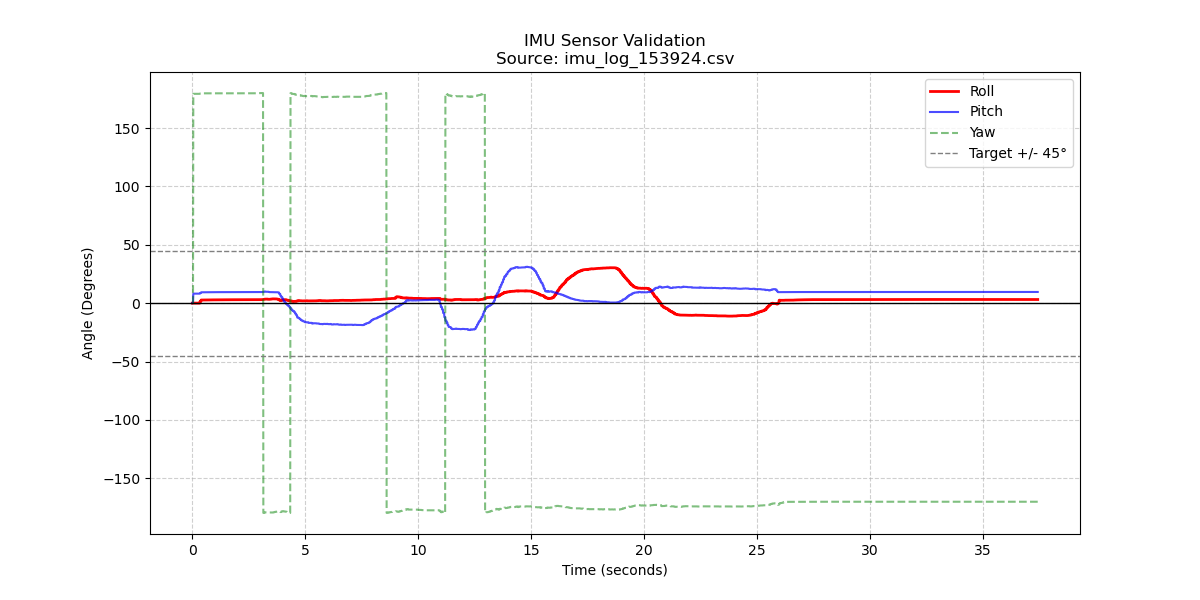

The file beside this chart, header and first rows:
Time, Roll, Pitch, Yaw
0.0006669, 0.0, 0.0, 0.0
0.01152, 0.0, 0.0, 0.0
0.02235, 0.0, 0.0, 0.0
0.03311, 0.0, 0.0, 0.0
0.04639, 0.004309, 8.127, 179.3
0.05682, 0.004309, 8.127, 179.3
0.06722, 0.004309, 8.127, 179.3
0.0776, 0.004309, 8.127, 179.3
0.08999, 0.004309, 8.127, 179.3
0.1008, 0.004309, 8.127, 179.3
0.1117, 0.004309, 8.127, 179.3
0.1227, 0.004309, 8.127, 179.3
0.1335, 0.004309, 8.127, 179.3
0.1467, 0.004264, 8.134, 179.3
0.1572, 0.004264, 8.134, 179.3
0.1677, 0.004264, 8.134, 179.3
0.1789, 0.004264, 8.134, 179.3
0.1924, 0.004264, 8.134, 179.3
0.2032, 0.004264, 8.134, 179.3
0.214, 0.004264, 8.134, 179.3
0.2249, 0.004264, 8.134, 179.3
0.2354, 0.004264, 8.134, 179.3
0.2477, 0.01131, 8.134, 179.3
0.2581, 0.01131, 8.134, 179.3
0.269, 0.01131, 8.134, 179.3
0.2798, 0.01131, 8.134, 179.3
0.2933, 0.01181, 8.134, 179.3
0.3042, 0.01181, 8.134, 179.3
0.3149, 0.01181, 8.134, 179.3
0.3255, 0.01181, 8.134, 179.3
0.336, 0.01181, 8.134, 179.3
0.3479, 1.563, 8.64, 179.5
0.3583, 1.563, 8.64, 179.5
0.3693, 1.563, 8.64, 179.5
0.3801, 1.563, 8.64, 179.5
0.3936, 2.649, 9.28, 179.7
0.4044, 2.649, 9.28, 179.7
0.4152, 2.649, 9.28, 179.7
0.4257, 2.649, 9.28, 179.7
0.4361, 2.649, 9.28, 179.7
0.4481, 2.657, 9.287, 179.7
0.4585, 2.657, 9.287, 179.7
0.4689, 2.657, 9.287, 179.7
0.4797, 2.657, 9.287, 179.7
0.4932, 2.671, 9.294, 179.7
0.504, 2.671, 9.294, 179.7
0.5148, 2.671, 9.294, 179.7
0.5257, 2.671, 9.294, 179.7
0.5361, 2.671, 9.294, 179.7
0.5482, 2.686, 9.307, 179.7
0.5587, 2.686, 9.307, 179.7
0.5696, 2.686, 9.307, 179.7
0.5804, 2.686, 9.307, 179.7
0.5928, 2.701, 9.321, 179.7
0.6037, 2.701, 9.321, 179.7
0.6146, 2.701, 9.321, 179.7
0.6255, 2.701, 9.321, 179.7
0.636, 2.701, 9.321, 179.7
0.6482, 2.715, 9.336, 179.7
0.6586, 2.715, 9.336, 179.7
... 3,302 more rows
